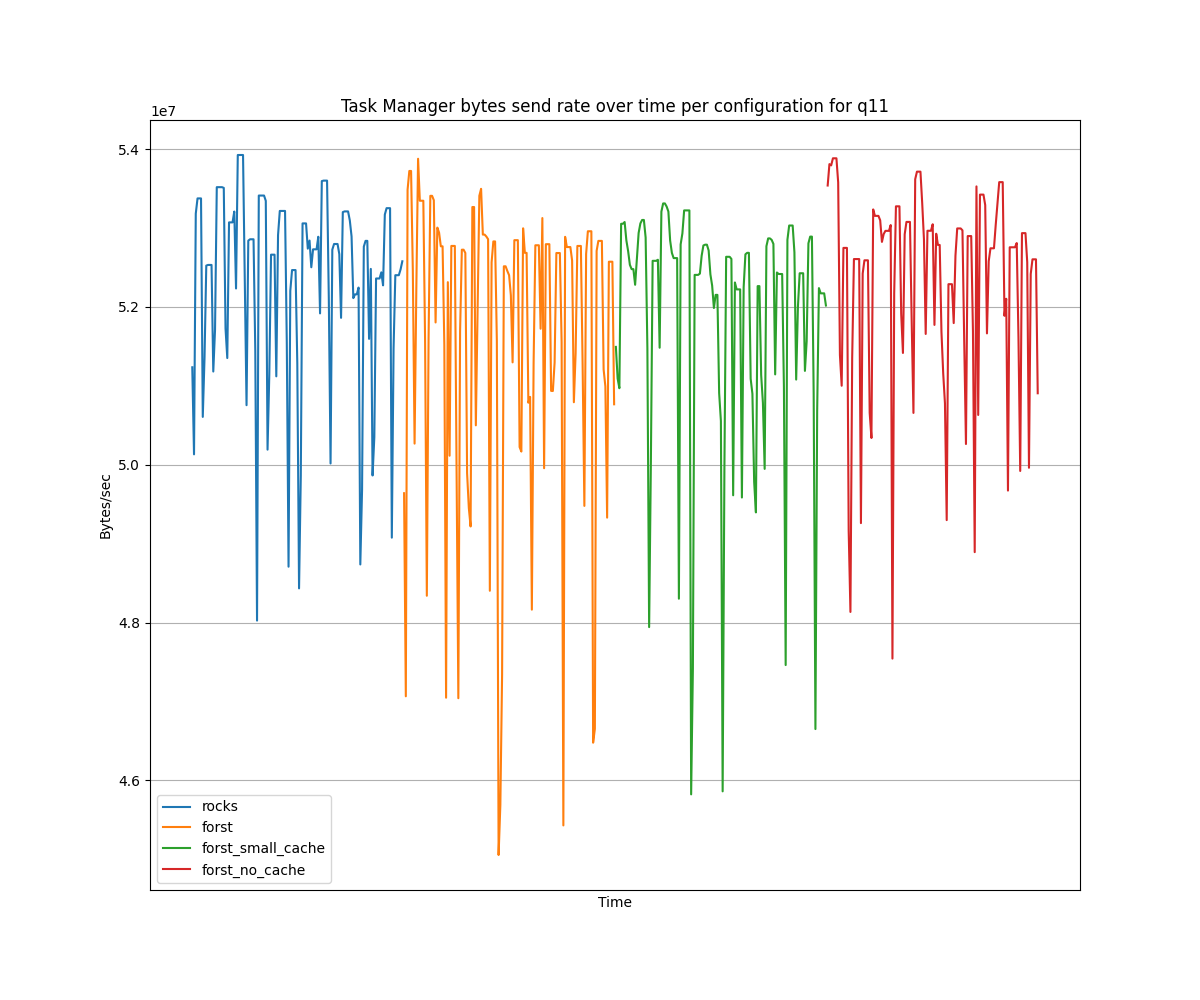

The table this chart was drawn from, first rows:
Time, {}, {}, {}, {}
2025-08-11 12:24:00, 51234804, , , 
2025-08-11 12:24:05, 50131411, , , 
2025-08-11 12:24:10, 53182331, , , 
2025-08-11 12:24:15, 53375019, , , 
2025-08-11 12:24:20, 53375019, , , 
2025-08-11 12:24:25, 53375019, , , 
2025-08-11 12:24:30, 50606007, , , 
2025-08-11 12:24:35, 51356367, , , 
2025-08-11 12:24:40, 52523439, , , 
2025-08-11 12:24:45, 52531870, , , 
2025-08-11 12:24:50, 52531870, , , 
2025-08-11 12:24:55, 52531870, , , 
2025-08-11 12:25:00, 51181004, , , 
2025-08-11 12:25:05, 51709196, , , 
2025-08-11 12:25:10, 53517487, , , 
2025-08-11 12:25:15, 53517519, , , 
2025-08-11 12:25:20, 53517519, , , 
2025-08-11 12:25:25, 53517430, , , 
2025-08-11 12:25:30, 53508370, , , 
2025-08-11 12:25:35, 51726876, , , 
2025-08-11 12:25:40, 51351926, , , 
2025-08-11 12:25:45, 53071132, , , 
2025-08-11 12:25:50, 53071132, , , 
2025-08-11 12:25:55, 53071105, , , 
2025-08-11 12:26:00, 53208404, , , 
2025-08-11 12:26:05, 52233380, , , 
2025-08-11 12:26:10, 53925172, , , 
2025-08-11 12:26:15, 53925172, , , 
2025-08-11 12:26:20, 53925172, , , 
2025-08-11 12:26:25, 53925172, , , 
2025-08-11 12:26:30, 52338600, , , 
2025-08-11 12:26:35, 50754444, , , 
2025-08-11 12:26:40, 52839565, , , 
2025-08-11 12:26:45, 52857085, , , 
2025-08-11 12:26:50, 52857085, , , 
2025-08-11 12:26:55, 52857085, , , 
2025-08-11 12:27:00, 51443245, , , 
2025-08-11 12:27:05, 48024366, , , 
2025-08-11 12:27:10, 53411247, , , 
2025-08-11 12:27:15, 53411247, , , 
2025-08-11 12:27:20, 53411247, , , 
2025-08-11 12:27:25, 53411192, , , 
2025-08-11 12:27:30, 53344108, , , 
2025-08-11 12:27:35, 50190942, , , 
2025-08-11 12:27:40, 51140948, , , 
2025-08-11 12:27:45, 52661975, , , 
2025-08-11 12:27:50, 52661975, , , 
2025-08-11 12:27:55, 52661973, , , 
2025-08-11 12:28:00, 51119998, , , 
2025-08-11 12:28:05, 52910235, , , 
2025-08-11 12:28:10, 53216213, , , 
2025-08-11 12:28:15, 53216216, , , 
2025-08-11 12:28:20, 53216216, , , 
2025-08-11 12:28:25, 53216161, , , 
2025-08-11 12:28:30, 51547276, , , 
2025-08-11 12:28:35, 48707516, , , 
2025-08-11 12:28:40, 52203502, , , 
2025-08-11 12:28:45, 52466827, , , 
2025-08-11 12:28:50, 52466827, , , 
2025-08-11 12:28:55, 52466827, , , 
... 424 more rows
